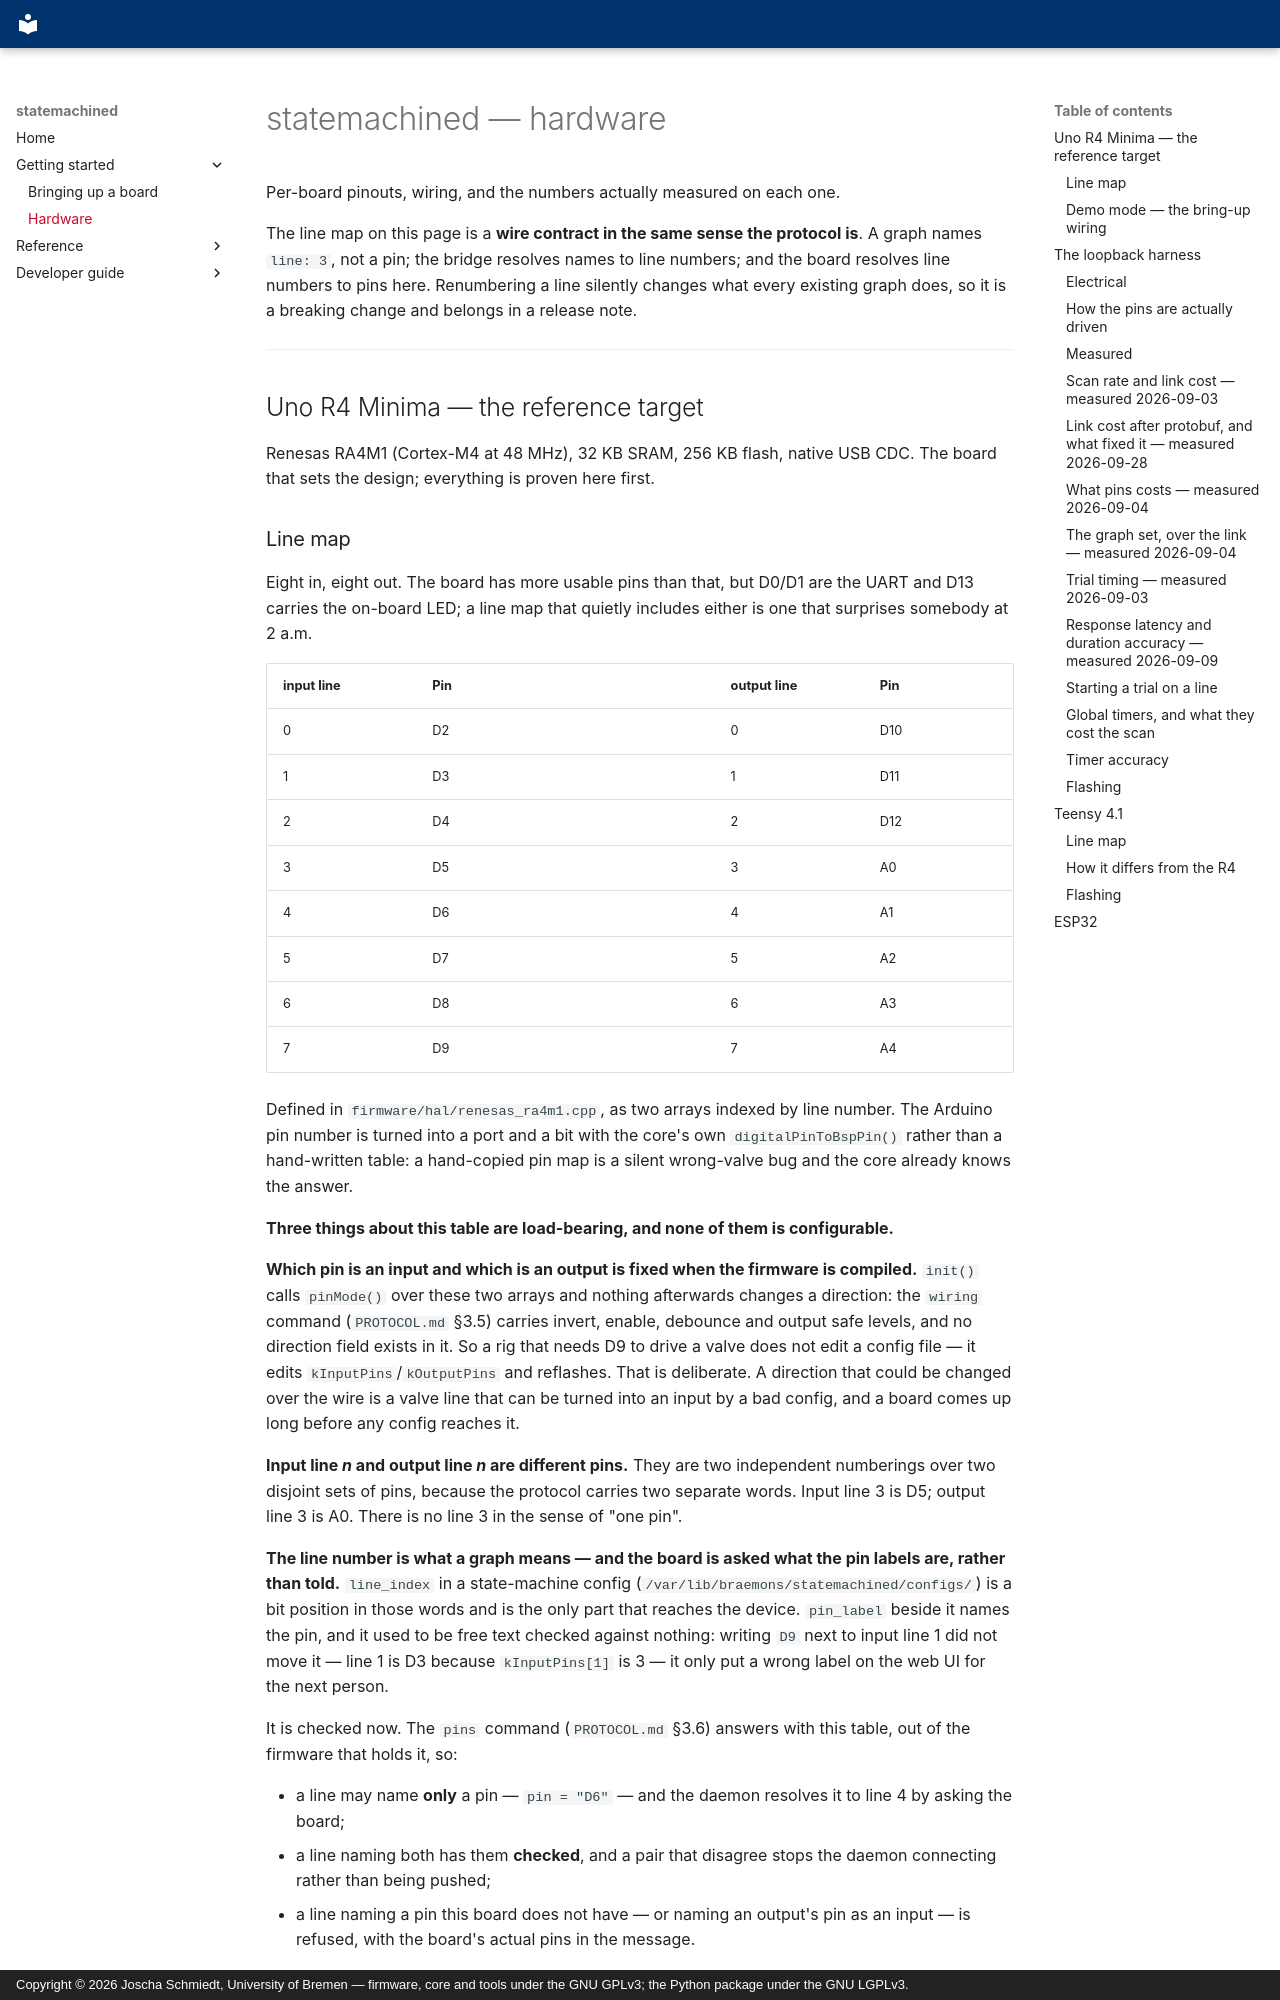

repository: braemons/statemachined · page: operations/hardware/index.html · generator: mkdocs · copyright: Copyright © 2026 Joscha Schmiedt, University of Bremen — firmware, core and tools under the GNU GPLv3; the Python package under the GNU LGPLv3.

# statemachined — hardware

Per-board pinouts, wiring, and the numbers actually measured on each one.

The line map on this page is a **wire contract in the same sense the protocol
is**. A graph names `line: 3`, not a pin; the bridge resolves names to line
numbers; and the board resolves line numbers to pins here. Renumbering a line
silently changes what every existing graph does, so it is a breaking change and
belongs in a release note.

---

## Uno R4 Minima — the reference target

Renesas RA4M1 (Cortex-M4 at 48 MHz), 32 KB SRAM, 256 KB flash, native USB CDC.
The board that sets the design; everything is proven here first.
